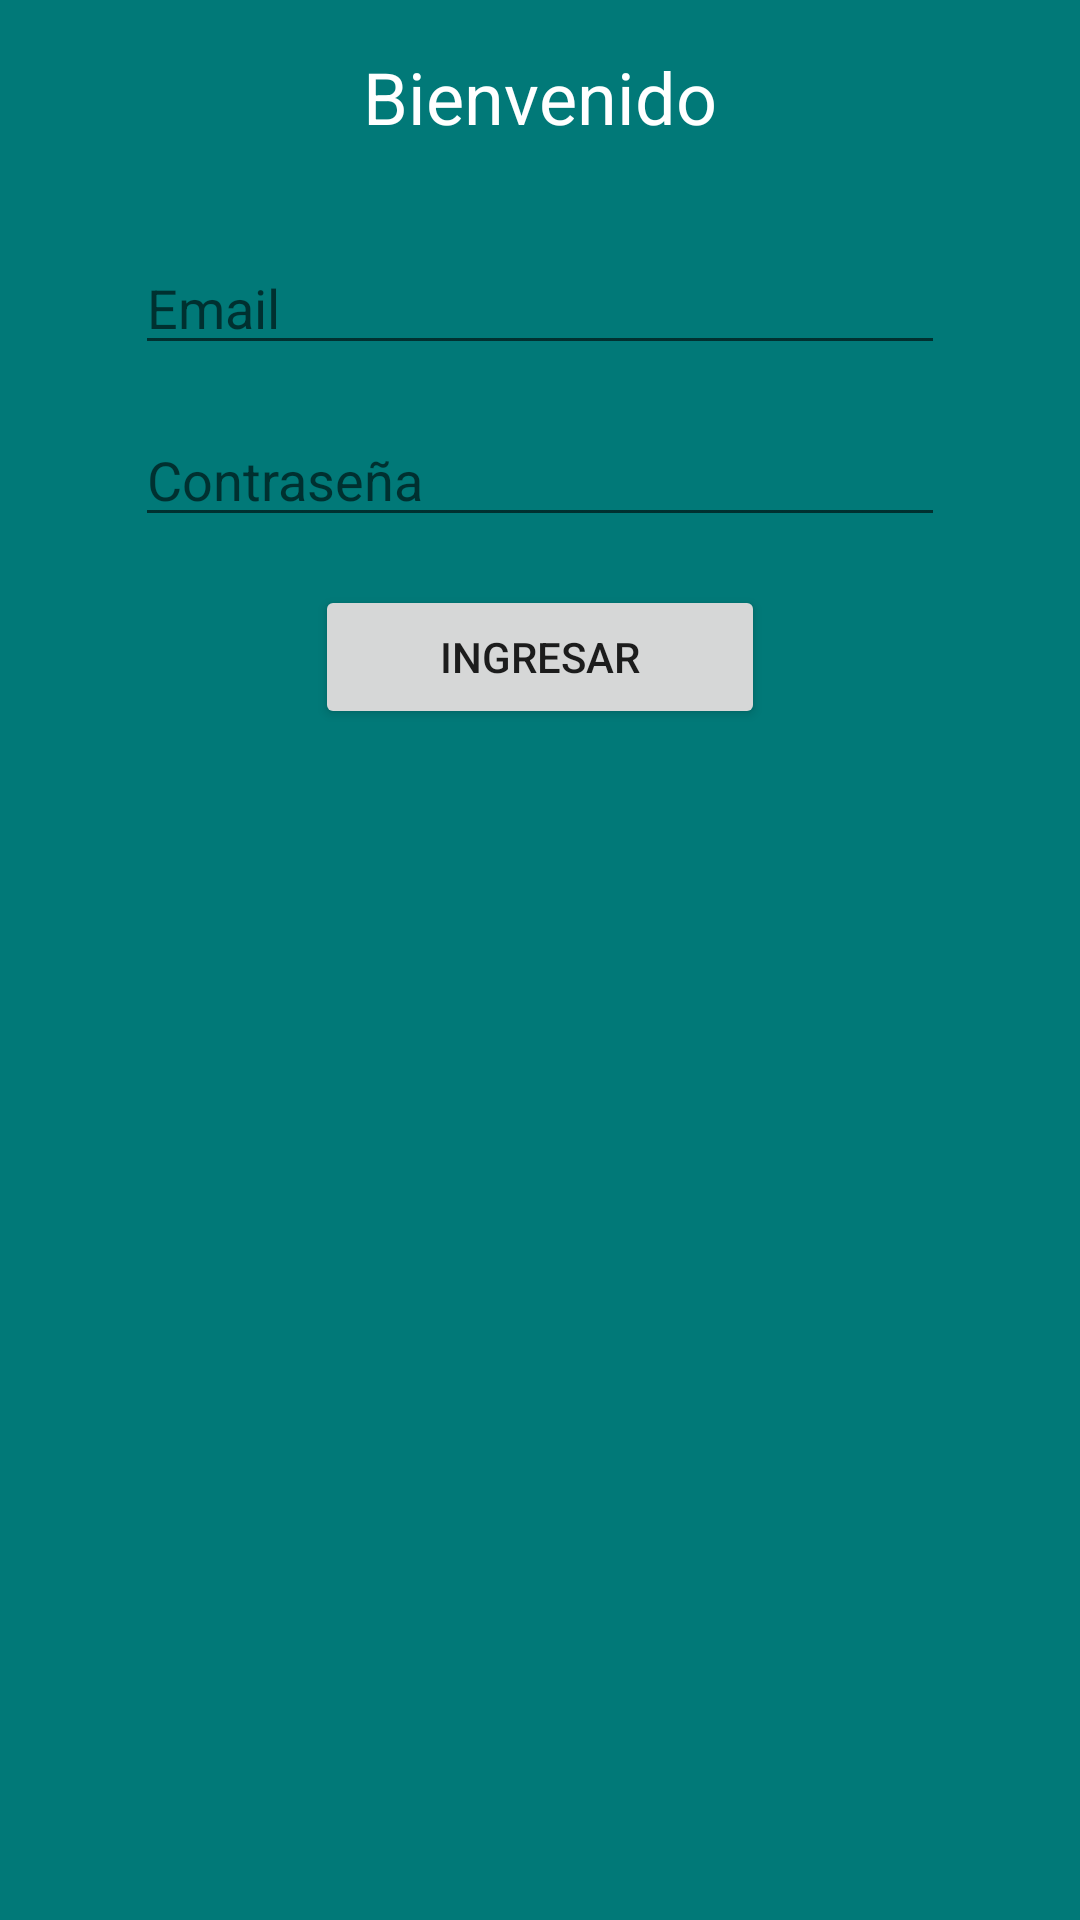

This screen was rendered from an Android layout file. Write that file and the resources it references.
<!-- AndroidManifest.xml: application theme AppTheme -->
<!-- res/layout/fragment_login.xml -->
<android.support.constraint.ConstraintLayout
    xmlns:android="http://schemas.android.com/apk/res/android"
    xmlns:app="http://schemas.android.com/apk/res-auto"
    xmlns:tools="http://schemas.android.com/tools"
    android:layout_width="match_parent"
    android:layout_height="match_parent"
    android:clickable="true"
    android:background="@color/app.primary"
    tools:context="cl.example.mobileLegacy.fragments.LoginFragment">

    <TextView
        android:id="@+id/text_title"
        android:text="@string/textview_welcome"
        android:layout_width="wrap_content"
        android:layout_height="wrap_content"
        android:layout_marginTop="16dp"
        android:textColor="@color/font.light.primary"
        android:textAppearance="@style/TextAppearance.AppCompat.Headline"
        android:fontFamily="sans-serif"
        android:textSize="24sp"
        app:layout_constraintRight_toRightOf="parent"
        app:layout_constraintLeft_toLeftOf="parent"
        app:layout_constraintTop_toTopOf="parent" />

    <EditText
        android:id="@+id/edit_email"
        android:layout_width="270dp"
        android:layout_height="wrap_content"
        android:layout_marginTop="32dp"
        android:hint="@string/edittext_email_hint"
        android:inputType="textEmailAddress"
        android:ems="10"
        app:layout_constraintRight_toRightOf="parent"
        app:layout_constraintTop_toBottomOf="@+id/text_title"
        app:layout_constraintLeft_toLeftOf="parent" />

    <EditText
        android:id="@+id/edit_password"
        android:layout_width="270dp"
        android:layout_height="wrap_content"
        android:layout_marginTop="16dp"
        android:hint="@string/edittext_password_hint"
        android:inputType="textPassword"
        android:ems="10"
        app:layout_constraintRight_toRightOf="@+id/edit_email"
        app:layout_constraintTop_toBottomOf="@+id/edit_email"
        app:layout_constraintLeft_toLeftOf="@+id/edit_email" />

    <Button
        android:id="@+id/button_login"
        android:layout_width="150dp"
        android:layout_height="wrap_content"
        android:layout_marginTop="16dp"
        android:text="@string/button_login"
        app:layout_constraintRight_toRightOf="@+id/edit_password"
        app:layout_constraintTop_toBottomOf="@+id/edit_password"
        app:layout_constraintLeft_toLeftOf="@+id/edit_password" />

</android.support.constraint.ConstraintLayout>
<!-- resources referenced by this layout -->
<resources>
  <color name="app.primary">#017978</color>
  <color name="font.light.primary">#ffffff</color>
  <string name="button_login">Ingresar</string>
  <string name="edittext_email_hint">Email</string>
  <string name="edittext_password_hint">Contraseña</string>
  <string name="textview_welcome">Bienvenido</string>
  <style name="AppTheme" parent="Theme.AppCompat.Light.NoActionBar">
          <item name="colorPrimary">@color/app.primary</item>
          <item name="colorPrimaryDark">@color/app.primary.dark</item>
          <item name="colorAccent">@color/app.accent</item>
      </style>
  <color name="app.primary.dark">#005454</color>
  <color name="app.accent">#339393</color>
</resources>
